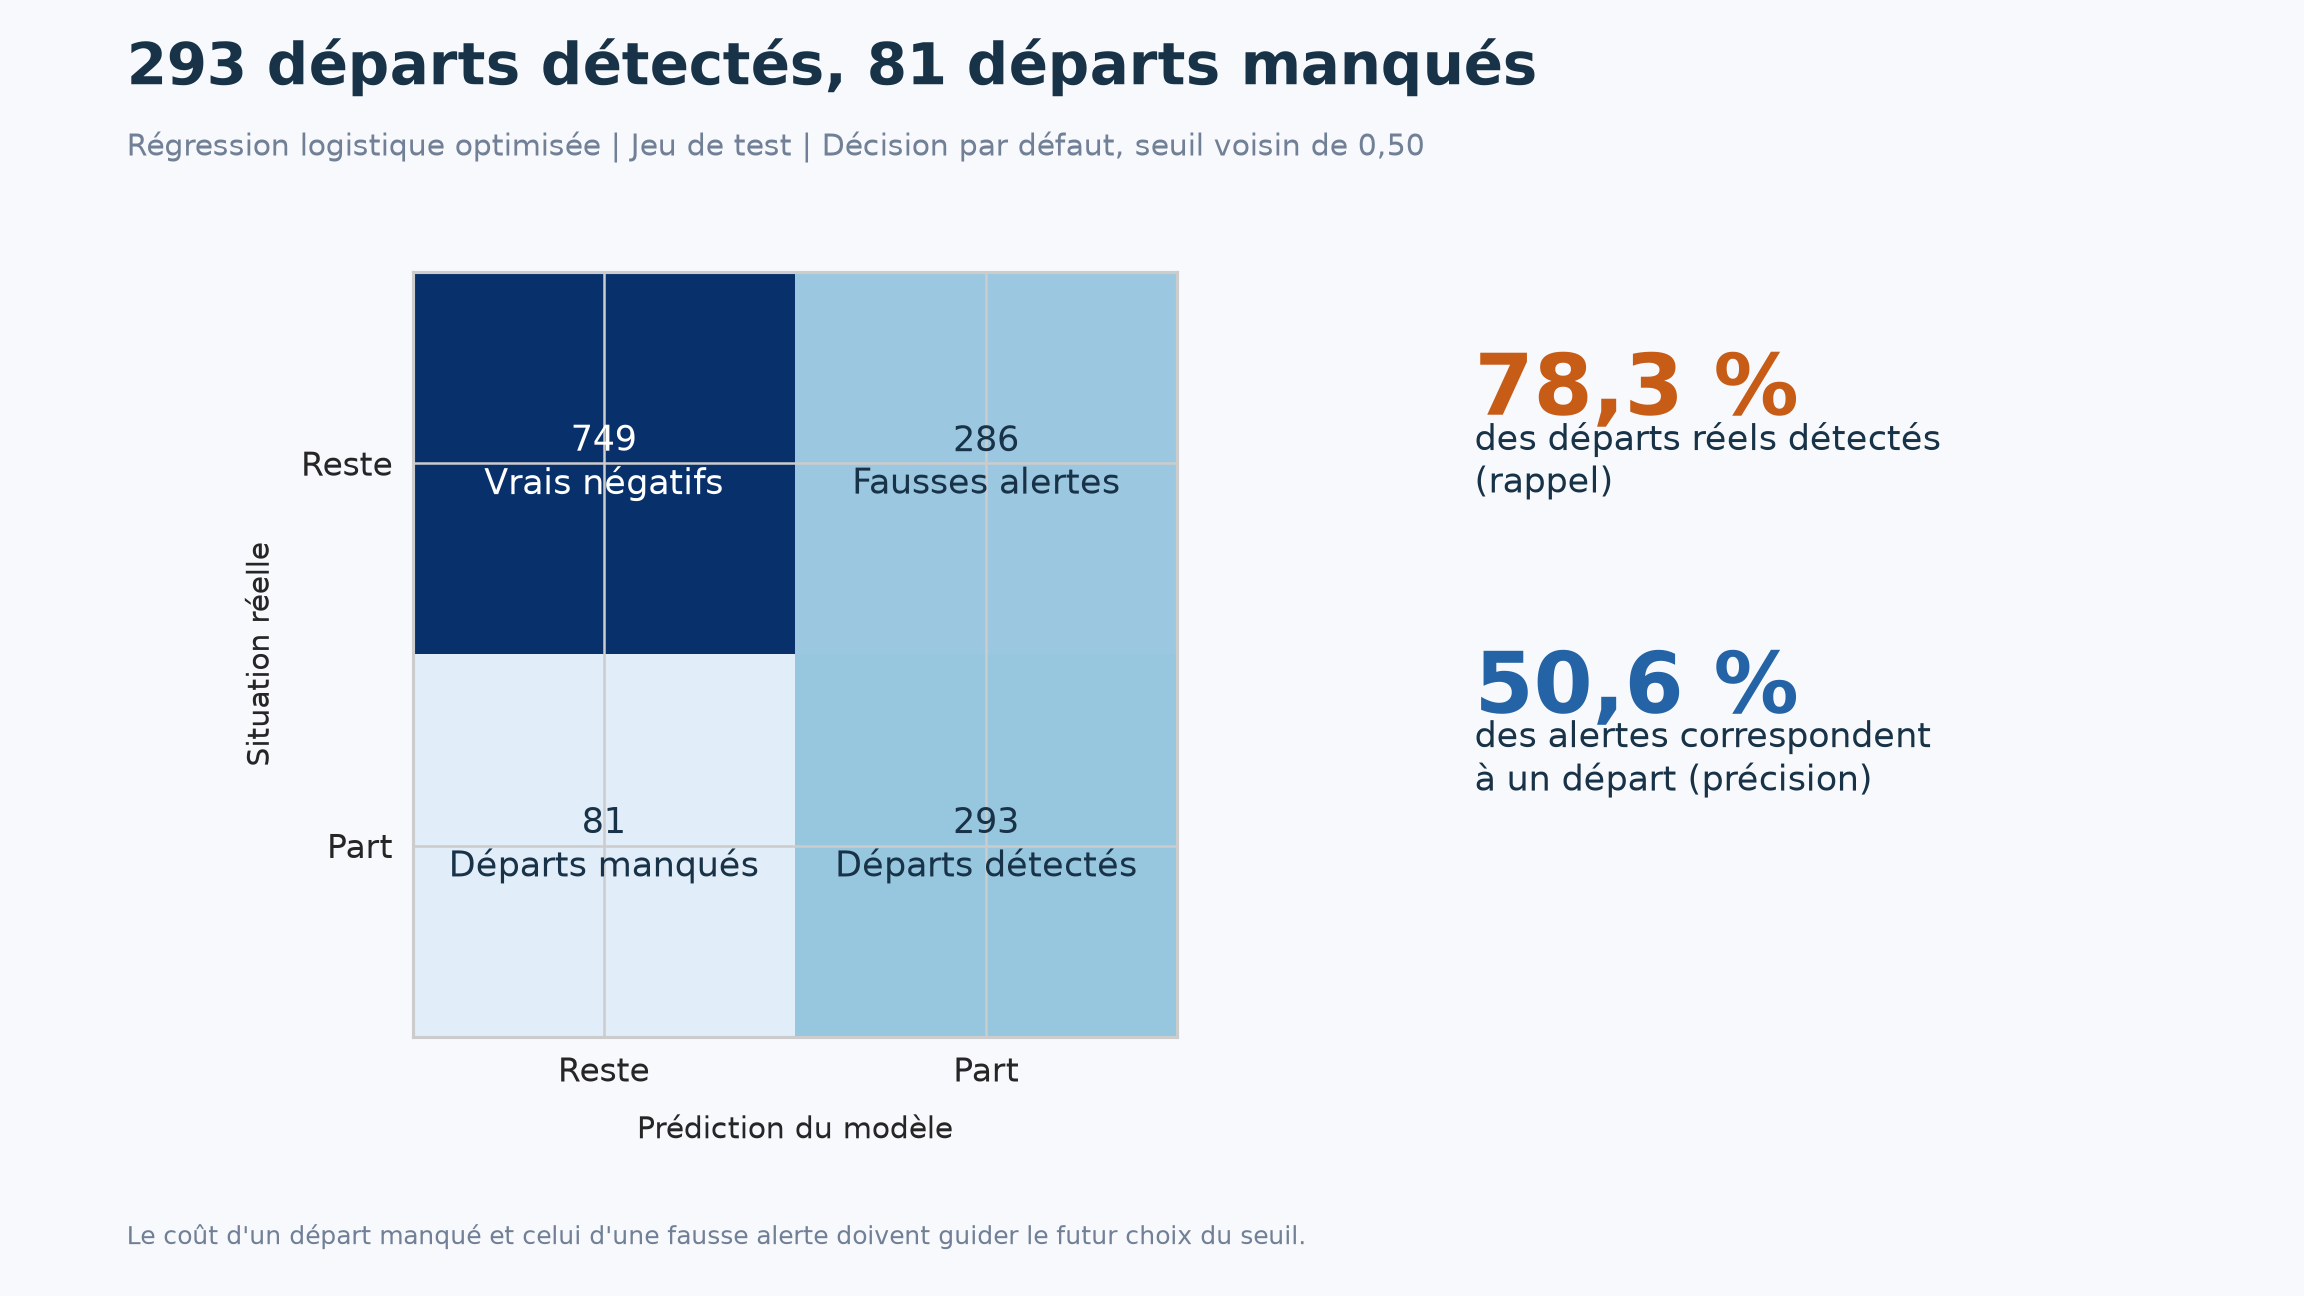

Values plotted in this chart, from the file beside it:
, Prédit : reste, Prédit : part
Réel : reste, 749, 286
Réel : part, 81, 293
